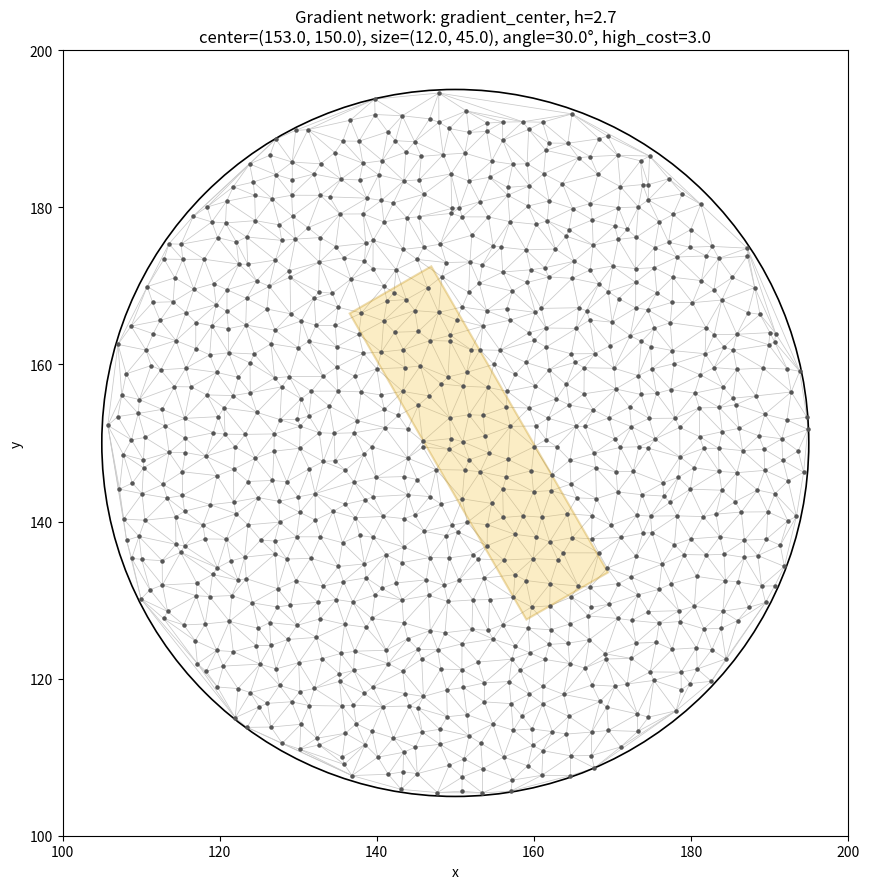

Generate this figure with matplotlib:
import os
import numpy as np
import pandas as pd
import matplotlib.pyplot as plt
import networkx as nx
from scipy.spatial import Delaunay
from matplotlib.patches import Rectangle
from matplotlib.transforms import Affine2D

# ============================================================
# 実験設定：傾斜（高コスト領域）を変更するときは基本的にここだけ編集
# ============================================================
EXPERIMENT_NAME = "gradient_center"  # 実験名（メモ用。CSV名はソルバー互換性のため固定）

DOMAIN_L = 300.0
CIRCLE_CENTER = (150.0, 150.0)
CIRCLE_RADIUS = 45.0
GRID_SPACING = 2.7
JITTER = 0.4
RANDOM_SEED = 123

# 傾斜領域（回転した長方形）の設定
COST_CENTER = (153.0, 150.0)  # (x, y)
COST_WIDTH = 12.0
COST_HEIGHT = 45.0
COST_ANGLE_DEG = 30.0
HIGH_COST = 3.0
N_EDGE_SAMPLES = 21

# 出力先。ソルバー側がこの名前を読んでいるため、prefixは互換性を維持
OUTPUT_ROOT = "networks_for_simulation"
SAVE_PNG = True
# ============================================================


def generate_jittered_grid(L, h, jitter, seed):
    """正方格子を作り、内部点に小さなランダム変位を加える。"""
    rng = np.random.default_rng(seed)
    xs = np.arange(0.0, L + h * 0.5, h)
    ys = np.arange(0.0, L + h * 0.5, h)
    xx, yy = np.meshgrid(xs, ys)
    points = np.column_stack([xx.ravel(), yy.ravel()])

    # 領域の外周にある点は固定し、内部点だけ揺らす
    is_boundary = (
        np.isclose(points[:, 0], 0.0)
        | np.isclose(points[:, 0], L)
        | np.isclose(points[:, 1], 0.0)
        | np.isclose(points[:, 1], L)
    )
    offsets = rng.uniform(-jitter * h, jitter * h, size=points.shape)
    points[~is_boundary] += offsets[~is_boundary]
    return points


def make_circular_mesh(points, circle_center, circle_radius):
    """円内の点を抽出してDelaunay三角形分割を行う。"""
    center = np.asarray(circle_center, dtype=float)
    distances = np.linalg.norm(points - center, axis=1)
    inside_points = points[distances <= circle_radius]

    if len(inside_points) < 3:
        raise ValueError("円内の点が3点未満です。GRID_SPACINGやCIRCLE_RADIUSを確認してください。")

    triangulation = Delaunay(inside_points)
    return inside_points, triangulation.simplices


def triangles_to_edges(triangles):
    """三角形リストから重複を除いた無向エッジを作る。"""
    edge_set = set()
    for a, b, c in triangles:
        for u, v in ((a, b), (b, c), (c, a)):
            edge_set.add(tuple(sorted((int(u), int(v)))))
    return np.asarray(sorted(edge_set), dtype=int)


def points_in_rotated_rectangle(points, center, width, height, angle_deg):
    """座標群が回転長方形の内側にあるか判定する。"""
    pts = np.asarray(points, dtype=float)
    center = np.asarray(center, dtype=float)
    theta = np.deg2rad(angle_deg)
    dx = pts[:, 0] - center[0]
    dy = pts[:, 1] - center[1]

    # 長方形を逆回転して、軸に平行な長方形として判定
    local_x = dx * np.cos(theta) + dy * np.sin(theta)
    local_y = -dx * np.sin(theta) + dy * np.cos(theta)
    return (np.abs(local_x) <= width / 2.0) & (np.abs(local_y) <= height / 2.0)


def calculate_edge_costs(
    points,
    edges,
    center=(153.0, 150.0),
    width=12.0,
    height=45.0,
    angle_deg=30.0,
    high_cost=3.0,
    n_samples=21,
):
    """各エッジに沿ってサンプル点を取り、高コスト領域内の割合から平均コストを計算。"""
    points = np.asarray(points, dtype=float)
    edges = np.asarray(edges, dtype=int)
    if n_samples < 2:
        raise ValueError("n_samplesは2以上にしてください。")
    if high_cost < 1.0:
        raise ValueError("high_costは1.0以上を指定してください。")

    fractions = np.linspace(0.0, 1.0, n_samples)
    costs = np.ones(len(edges), dtype=float)

    for idx, (u, v) in enumerate(edges):
        p0 = points[u]
        p1 = points[v]
        sample_points = p0[None, :] + fractions[:, None] * (p1 - p0)[None, :]
        inside = points_in_rotated_rectangle(
            sample_points, center=center, width=width, height=height, angle_deg=angle_deg
        )
        # エッジ上のサンプル点のうち領域内にある割合に応じた平均コスト
        costs[idx] = 1.0 + (high_cost - 1.0) * np.mean(inside)

    return costs


def add_rotated_rectangle(ax, center, width, height, angle_deg, **kwargs):
    """図に回転長方形を描画する。"""
    cx, cy = center
    patch = Rectangle(
        (cx - width / 2.0, cy - height / 2.0),
        width,
        height,
        angle=0,
        **kwargs,
    )
    transform = Affine2D().rotate_deg_around(cx, cy, angle_deg) + ax.transData
    patch.set_transform(transform)
    ax.add_patch(patch)
    return patch


def export_network_with_gradient(
    points,
    triangles,
    prefix="network",
    h=None,
    save_png=True,
    cost_center=(153.0, 150.0),
    cost_width=12.0,
    cost_height=45.0,
    angle_deg=30.0,
    high_cost=3.0,
    circle_center=(150.0, 150.0),
    circle_radius=45.0,
):
    """ネットワーク、エッジコスト、図をCSV/PNGに出力する。"""
    points = np.asarray(points, dtype=float)
    triangles = np.asarray(triangles, dtype=int)
    edges = triangles_to_edges(triangles)

    edge_costs = calculate_edge_costs(
        points,
        edges,
        center=cost_center,
        width=cost_width,
        height=cost_height,
        angle_deg=angle_deg,
        high_cost=high_cost,
        n_samples=N_EDGE_SAMPLES,
    )

    os.makedirs(OUTPUT_ROOT, exist_ok=True)
    nodes_path = os.path.join(OUTPUT_ROOT, f"{prefix}_nodes.csv")
    edges_path = os.path.join(OUTPUT_ROOT, f"{prefix}_edges.csv")
    costs_path = os.path.join(OUTPUT_ROOT, f"{prefix}_edge_costs.csv")
    png_path = os.path.join(OUTPUT_ROOT, f"{prefix}.png")

    node_df = pd.DataFrame({
        "node": np.arange(len(points), dtype=int),
        "x": points[:, 0],
        "y": points[:, 1],
    })
    edge_df = pd.DataFrame({
        "edge": np.arange(len(edges), dtype=int),
        "u": edges[:, 0],
        "v": edges[:, 1],
        "length": np.linalg.norm(points[edges[:, 0]] - points[edges[:, 1]], axis=1),
    })
    cost_df = pd.DataFrame({
        "edge": np.arange(len(edges), dtype=int),
        "u": edges[:, 0],
        "v": edges[:, 1],
        "cost": edge_costs,
    })

    node_df.to_csv(nodes_path, index=False)
    edge_df.to_csv(edges_path, index=False)
    cost_df.to_csv(costs_path, index=False)

    graph = nx.Graph()
    graph.add_nodes_from(range(len(points)))
    graph.add_edges_from(edges.tolist())
    components = nx.number_connected_components(graph)

    if save_png:
        fig, ax = plt.subplots(figsize=(9, 9))
        # 通常領域のネットワークは薄い灰色
        for u, v in edges:
            ax.plot(
                [points[u, 0], points[v, 0]],
                [points[u, 1], points[v, 1]],
                color="#c9c9c9",
                linewidth=0.55,
                zorder=1,
            )

        add_rotated_rectangle(
            ax,
            cost_center,
            cost_width,
            cost_height,
            angle_deg,
            facecolor="#f4c542",
            edgecolor="#c28b00",
            alpha=0.30,
            linewidth=1.5,
            zorder=2,
        )
        ax.scatter(points[:, 0], points[:, 1], s=5, color="#555555", zorder=3)
        circle = plt.Circle(circle_center, circle_radius, fill=False, color="black", linewidth=1.2)
        ax.add_patch(circle)
        ax.set_aspect("equal", adjustable="box")
        ax.set_xlim(circle_center[0] - circle_radius - 5, circle_center[0] + circle_radius + 5)
        ax.set_ylim(circle_center[1] - circle_radius - 5, circle_center[1] + circle_radius + 5)
        ax.set_xlabel("x")
        ax.set_ylabel("y")
        title_h = f", h={h}" if h is not None else ""
        ax.set_title(
            f"Gradient network: {EXPERIMENT_NAME}{title_h}\n"
            f"center={cost_center}, size=({cost_width}, {cost_height}), "
            f"angle={angle_deg}°, high_cost={high_cost}"
        )
        ax.grid(False)
        fig.tight_layout()
        fig.savefig(png_path, dpi=200)
        plt.close(fig)

    print("\n===== Network generation complete =====")
    print(f"Experiment: {EXPERIMENT_NAME}")
    print(f"Nodes: {len(points)}")
    print(f"Triangles: {len(triangles)}")
    print(f"Edges: {len(edges)}")
    print(f"Connected components: {components}")
    print(f"Saved nodes: {nodes_path}")
    print(f"Saved edges: {edges_path}")
    print(f"Saved costs: {costs_path}")
    if save_png:
        print(f"Saved image: {png_path}")
    return nodes_path, edges_path, costs_path, png_path


def main():
    # ソルバー互換のprefixを維持：circle_r45.0_L300.0_gradient_h2.7
    prefix = f"circle_r{CIRCLE_RADIUS}_L{DOMAIN_L}_gradient_h{GRID_SPACING}"

    all_points = generate_jittered_grid(
        L=DOMAIN_L,
        h=GRID_SPACING,
        jitter=JITTER,
        seed=RANDOM_SEED,
    )
    points, triangles = make_circular_mesh(
        all_points,
        circle_center=CIRCLE_CENTER,
        circle_radius=CIRCLE_RADIUS,
    )

    export_network_with_gradient(
        points,
        triangles,
        prefix=prefix,
        h=GRID_SPACING,
        save_png=SAVE_PNG,
        cost_center=COST_CENTER,
        cost_width=COST_WIDTH,
        cost_height=COST_HEIGHT,
        angle_deg=COST_ANGLE_DEG,
        high_cost=HIGH_COST,
        circle_center=CIRCLE_CENTER,
        circle_radius=CIRCLE_RADIUS,
    )


if __name__ == "__main__":
    main()
